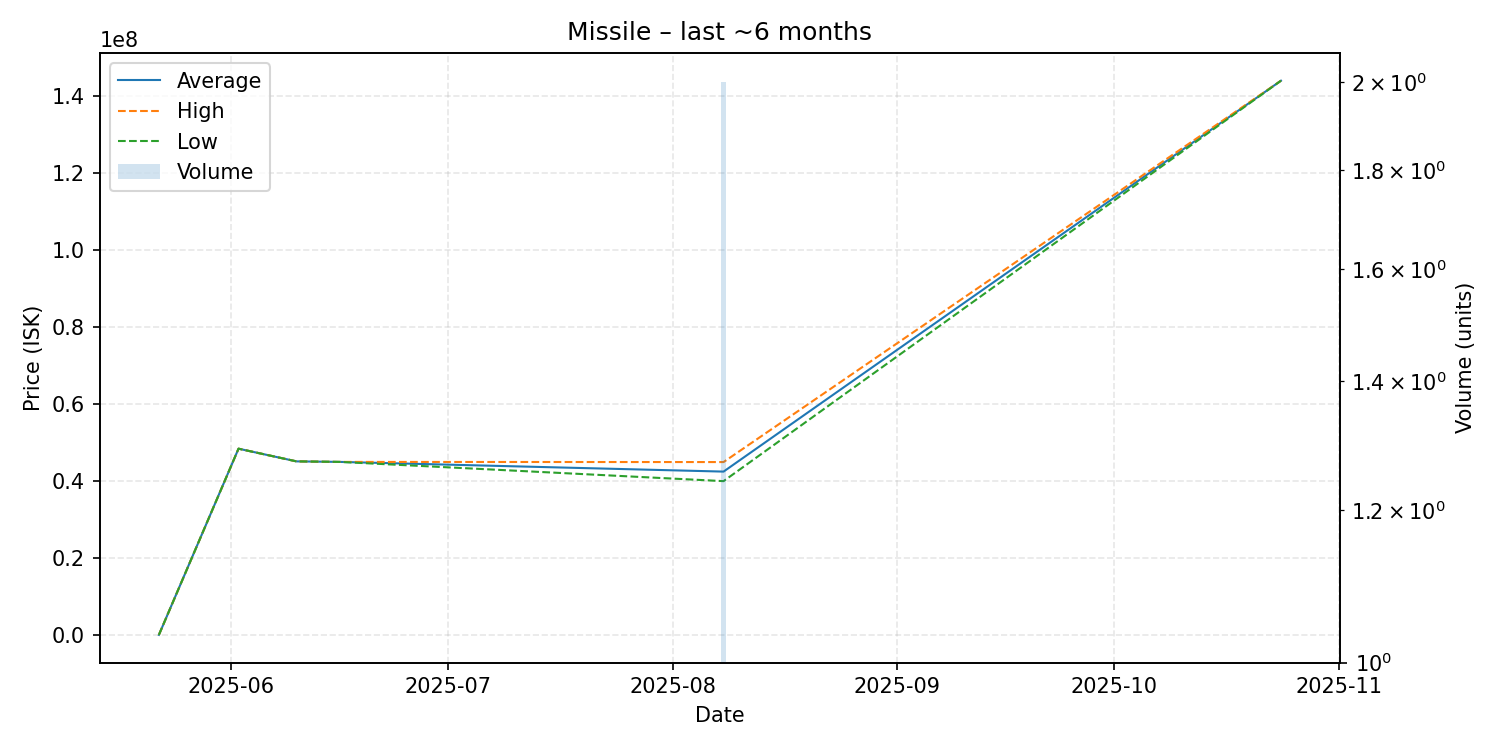

Data behind this chart, as committed beside it:
date, average, highest, lowest, order_count, volume
2025-05-22, 35010, 35010, 35010, 1, 1
2025-06-02, 48440000, 48440000, 48440000, 1, 1
2025-06-10, 45140000, 45140000, 45140000, 1, 1
2025-06-16, 45000000, 45000000, 45000000, 1, 1
2025-08-08, 42480000, 44960000, 40000000, 2, 2
2025-10-24, 144100000, 144100000, 144100000, 1, 1
